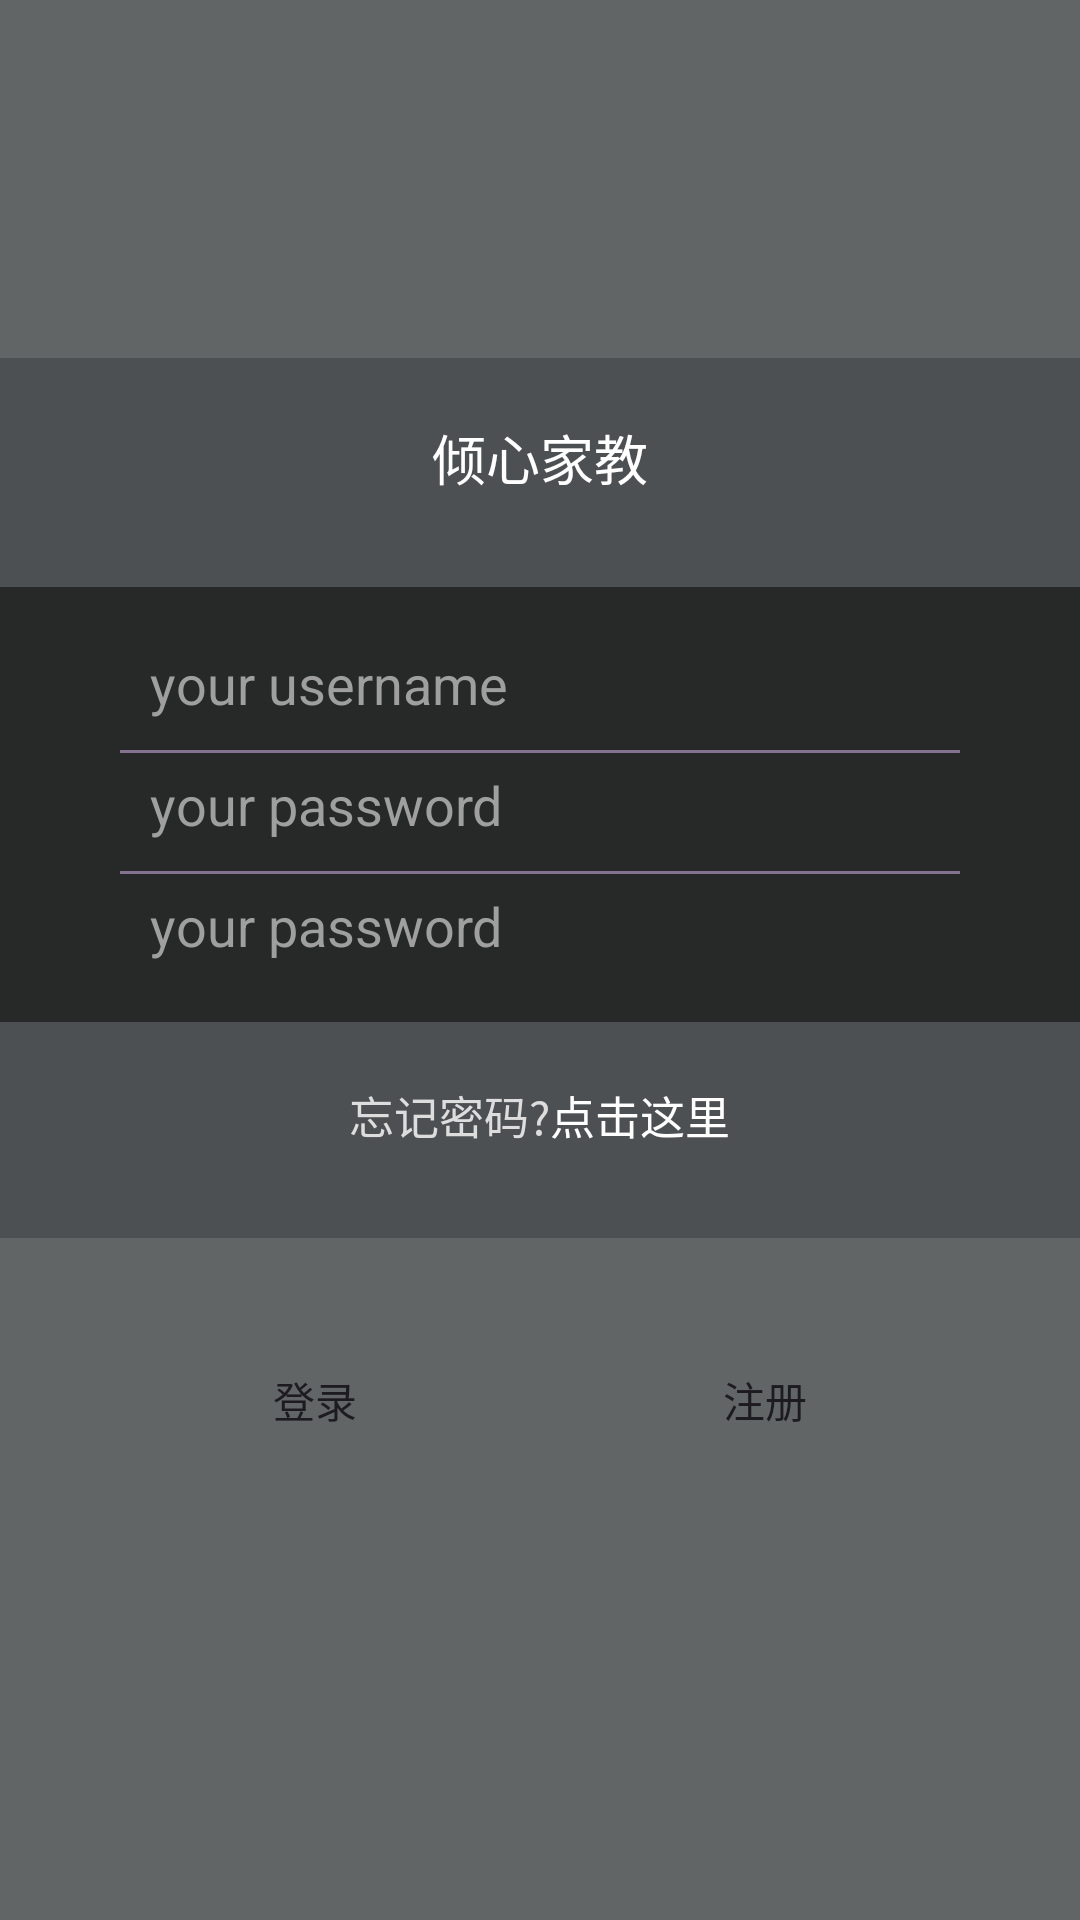

Produce the Android XML layout that renders to this screen, including the resource entries it uses.
<!-- AndroidManifest.xml: application theme Theme.HomeTutoring -->
<!-- res/layout/activity_register.xml -->
<?xml version="1.0" encoding="utf-8"?>
<LinearLayout xmlns:android="http://schemas.android.com/apk/res/android"
    xmlns:app="http://schemas.android.com/apk/res-auto"
    xmlns:tools="http://schemas.android.com/tools"
    android:layout_width="match_parent"
    android:layout_height="match_parent">
    <LinearLayout
        android:layout_width="match_parent"
        android:layout_height="match_parent"
        android:orientation="vertical"
        android:background="@drawable/dot_no"
        android:gravity="center">
        <LinearLayout
            android:layout_width="match_parent"
            android:layout_height="wrap_content"
            android:paddingBottom="30dp"
            android:paddingTop="20dp"
            android:background="#99404348"
            android:gravity="center">
            <TextView
                android:layout_width="wrap_content"
                android:layout_height="wrap_content"
                android:layout_gravity="center"
                android:text="倾心家教"
                android:textColor="#FFFFFF"
                android:textSize="18sp"/>
        </LinearLayout>
        <LinearLayout
            android:layout_width="match_parent"
            android:layout_height="wrap_content"
            android:orientation="vertical"
            android:paddingBottom="20dp"
            android:paddingTop="20dp"
            android:background="#99000000">
            <EditText
                android:id="@+id/zcedtName"
                android:layout_width="match_parent"
                android:layout_height="wrap_content"
                android:background="@null"
                android:layout_gravity="center"
                android:layout_marginRight="50dp"
                android:layout_marginLeft="50dp"
                android:textColor="#9F9FA0"
                android:textColorHint="#9F9FA0"
                android:hint="your username"/>

            <View
                android:layout_width="match_parent"
                android:layout_height="1dip"
                android:background="#83738F"
                android:layout_marginRight="40dp"
                android:layout_marginLeft="40dp"
                android:layout_marginTop="10dp"
                android:layout_marginBottom="5dp"></View>

            <EditText
                android:id="@+id/zcedtPwd"
                android:layout_width="match_parent"
                android:layout_height="wrap_content"
                android:background="@null"
                android:layout_gravity="center"
                android:hint="your password"
                android:inputType="textPassword"
                android:textColor="#9F9FA0"
                android:textColorHint="#9F9FA0"
                android:layout_marginLeft="50dp"
                android:layout_marginRight="50dp"/>

            <View
                android:layout_width="match_parent"
                android:layout_height="1dip"
                android:background="#83738F"
                android:layout_marginRight="40dp"
                android:layout_marginLeft="40dp"
                android:layout_marginTop="10dp"
                android:layout_marginBottom="5dp"></View>

            <EditText
                android:id="@+id/zcedtRepwd"
                android:layout_width="match_parent"
                android:layout_height="wrap_content"
                android:background="@null"
                android:layout_gravity="center"
                android:hint="your password"
                android:textColor="#9F9FA0"
                android:inputType="textPassword"
                android:textColorHint="#9F9FA0"
                android:layout_marginLeft="50dp"
                android:layout_marginRight="50dp"/>
        </LinearLayout>
        <LinearLayout
            android:layout_width="match_parent"
            android:layout_height="wrap_content"
            android:paddingBottom="30dp"
            android:paddingTop="20dp"
            android:background="#99404348"
            android:gravity="center"
            android:orientation="horizontal">
            <TextView
                android:layout_width="wrap_content"
                android:layout_height="wrap_content"
                android:layout_gravity="center"
                android:text="忘记密码?"
                android:textColor="#DDDDDD"
                android:textSize="15sp"/>
            <TextView
                android:layout_width="wrap_content"
                android:layout_height="wrap_content"
                android:layout_gravity="center"
                android:text="点击这里"
                android:textColor="#FFFFFF"
                android:textSize="15sp"/>
        </LinearLayout>

        <LinearLayout
            android:layout_width="match_parent"
            android:layout_height="wrap_content"
            android:orientation="horizontal">
            <Button
                android:id="@+id/btnLogin"
                android:layout_width="wrap_content"
                android:layout_height="wrap_content"
                android:layout_marginLeft="40dp"
                android:layout_marginRight="10dp"
                android:layout_weight="1"
                android:background="@drawable/dot_no"
                android:text="登录"/>
            <Button
                android:id="@+id/zcbtnReg"
                android:layout_width="wrap_content"
                android:layout_height="wrap_content"
                android:layout_marginRight="40dp"
                android:layout_marginLeft="10dp"
                android:background="@drawable/dot_no"
                android:layout_weight="1"
                android:text="注册"/>
        </LinearLayout>

    </LinearLayout>

</LinearLayout>
<!-- resources referenced by this layout -->
<resources>
  <!-- drawable dot_no (drawable) -->
  <?xml version="1.0" encoding="utf-8"?>
  <vector xmlns:android="http://schemas.android.com/apk/res/android"
      android:width="108dp"
      android:height="108dp"
      android:viewportWidth="108"
      android:viewportHeight="108">
      <path
          android:fillColor="#616565"
          android:pathData="M0,0h108v108h-108z" />
  </vector>
  <style name="Theme.HomeTutoring" parent="Base.Theme.HomeTutoring" />
  <style name="Base.Theme.HomeTutoring" parent="Theme.Material3.DayNight.NoActionBar">
          
          
      </style>
</resources>
